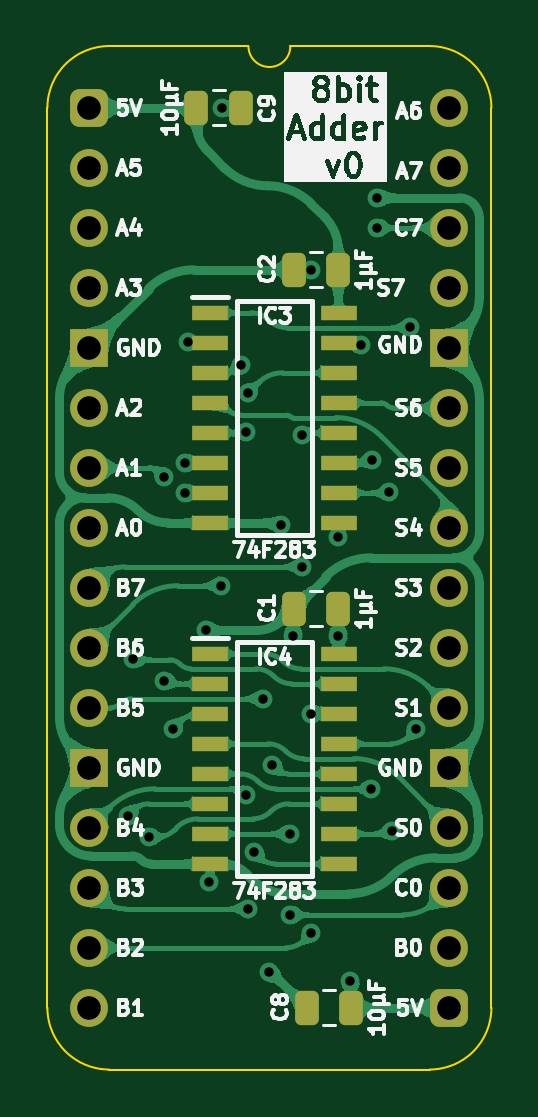
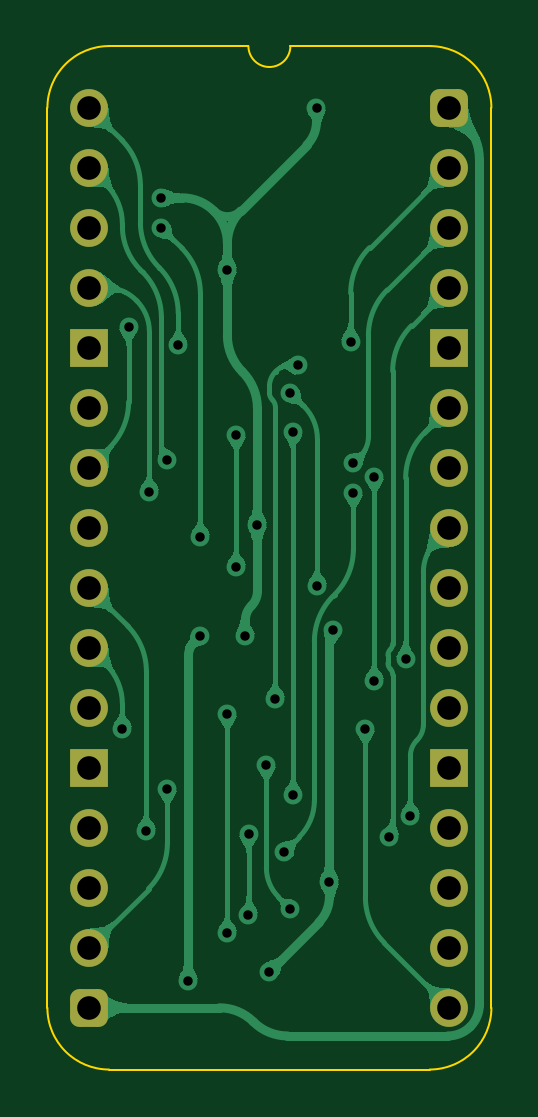
Circuit board: 11 layer files. Board 18.8 x 43.3 mm.
- bottom_copper: Added 8bit-B_Cu.gbl (72373 bytes)
- bottom_mask: Added 8bit-B_Mask.gbs (1873 bytes)
- paste: Added 8bit-B_Paste.gbp (451 bytes)
- bottom_silk: Added 8bit-B_Silkscreen.gbo (452 bytes)
- outline: Added 8bit-Edge_Cuts.gm1 (1046 bytes)
- top_copper: Added 8bit-F_Cu.gtl (126859 bytes)
- top_mask: Added 8bit-F_Mask.gts (3157 bytes)
- paste: Added 8bit-F_Paste.gtp (2280 bytes)
- top_silk: Added 8bit-F_Silkscreen.gto (78506 bytes)
- drill: Added 8bit-NPTH.drl (269 bytes)
- drill: Added 8bit-PTH.drl (1460 bytes)

=== bottom_copper: Added 8bit-B_Cu.gbl (72373 bytes, source omitted) ===
=== bottom_mask: Added 8bit-B_Mask.gbs (1873 bytes, source withheld) ===
=== paste: Added 8bit-B_Paste.gbp ===
%TF.GenerationSoftware,KiCad,Pcbnew,9.0.2*%
%TF.CreationDate,2025-08-22T18:41:55+02:00*%
%TF.ProjectId,Added 8bit,41646465-6420-4386-9269-742e6b696361,V0*%
%TF.SameCoordinates,Original*%
%TF.FileFunction,Paste,Bot*%
%TF.FilePolarity,Positive*%
%FSLAX46Y46*%
G04 Gerber Fmt 4.6, Leading zero omitted, Abs format (unit mm)*
G04 Created by KiCad (PCBNEW 9.0.2) date 2025-08-22 18:41:55*
%MOMM*%
%LPD*%
G01*
G04 APERTURE LIST*
G04 APERTURE END LIST*
M02*

=== bottom_silk: Added 8bit-B_Silkscreen.gbo ===
%TF.GenerationSoftware,KiCad,Pcbnew,9.0.2*%
%TF.CreationDate,2025-08-22T18:41:55+02:00*%
%TF.ProjectId,Added 8bit,41646465-6420-4386-9269-742e6b696361,V0*%
%TF.SameCoordinates,Original*%
%TF.FileFunction,Legend,Bot*%
%TF.FilePolarity,Positive*%
%FSLAX46Y46*%
G04 Gerber Fmt 4.6, Leading zero omitted, Abs format (unit mm)*
G04 Created by KiCad (PCBNEW 9.0.2) date 2025-08-22 18:41:55*
%MOMM*%
%LPD*%
G01*
G04 APERTURE LIST*
G04 APERTURE END LIST*
M02*

=== outline: Added 8bit-Edge_Cuts.gm1 ===
%TF.GenerationSoftware,KiCad,Pcbnew,9.0.2*%
%TF.CreationDate,2025-08-22T18:41:55+02:00*%
%TF.ProjectId,Added 8bit,41646465-6420-4386-9269-742e6b696361,V0*%
%TF.SameCoordinates,Original*%
%TF.FileFunction,Profile,NP*%
%FSLAX46Y46*%
G04 Gerber Fmt 4.6, Leading zero omitted, Abs format (unit mm)*
G04 Created by KiCad (PCBNEW 9.0.2) date 2025-08-22 18:41:55*
%MOMM*%
%LPD*%
G01*
G04 APERTURE LIST*
%TA.AperFunction,Profile*%
%ADD10C,0.100000*%
%TD*%
G04 APERTURE END LIST*
D10*
%TO.C,J2*%
X17018000Y-38100000D02*
G75*
G02*
X14404268Y-40713730I-2613730J0D01*
G01*
X14404267Y2613733D02*
G75*
G02*
X17018003Y1I3J-2613733D01*
G01*
X8509000Y2616200D02*
G75*
G02*
X6731000Y2616200I-889000J0D01*
G01*
X835733Y-40713733D02*
G75*
G02*
X-1778003Y-38100000I-3J2613733D01*
G01*
X-1778000Y0D02*
G75*
G02*
X835732Y2613732I2613731J1D01*
G01*
X17018000Y-38100000D02*
X17017999Y1D01*
X14404268Y-40713732D02*
X835733Y-40713733D01*
X14404267Y2613733D02*
X8509000Y2616200D01*
X6731000Y2616200D02*
X835732Y2613732D01*
X-1778000Y-38100000D02*
X-1778000Y0D01*
%TD*%
M02*

=== top_copper: Added 8bit-F_Cu.gtl (126859 bytes, source omitted) ===
=== top_mask: Added 8bit-F_Mask.gts (3157 bytes, source withheld) ===
=== paste: Added 8bit-F_Paste.gtp (2280 bytes, source withheld) ===
=== top_silk: Added 8bit-F_Silkscreen.gto (78506 bytes, source omitted) ===
=== drill: Added 8bit-NPTH.drl ===
M48
; DRILL file {KiCad 9.0.2} date 2025-08-22T18:41:57+0200
; FORMAT={-:-/ absolute / metric / decimal}
; #@! TF.CreationDate,2025-08-22T18:41:57+02:00
; #@! TF.GenerationSoftware,Kicad,Pcbnew,9.0.2
; #@! TF.FileFunction,NonPlated,1,2,NPTH
FMAT,2
METRIC
%
G90
G05
M30

=== drill: Added 8bit-PTH.drl ===
M48
; DRILL file {KiCad 9.0.2} date 2025-08-22T18:41:57+0200
; FORMAT={-:-/ absolute / metric / decimal}
; #@! TF.CreationDate,2025-08-22T18:41:57+02:00
; #@! TF.GenerationSoftware,Kicad,Pcbnew,9.0.2
; #@! TF.FileFunction,Plated,1,2,PTH
FMAT,2
METRIC
; #@! TA.AperFunction,Plated,PTH,ViaDrill
T1C0.39878
; #@! TA.AperFunction,Plated,PTH,ComponentDrill
T2C1.00076
%
G90
G05
T1
X1.651Y-29.972
X1.85166Y-23.34514
X2.54Y-30.861
X3.175Y-15.621
X3.175Y-24.257
X3.556Y-26.289
X4.064Y-15.02918
X4.064Y-16.29918
X4.1783Y-9.906
X4.93776Y-22.12594
X5.08Y-32.766
X5.588Y-20.22856
X5.6261Y-0.0127
X6.42112Y-10.90422
X6.6167Y-13.716
X6.63194Y-29.07284
X6.731Y-12.065
X6.731Y-33.909
X6.985Y-31.496
X7.366Y-25.019
X7.62Y-36.576
X7.747Y-27.813
X8.128Y-17.653
X8.4963Y-30.734
X8.509Y-34.163
X8.636Y-22.352
X9.017Y-13.843
X9.017Y-19.431
X9.398Y-6.858
X9.398Y-25.654
X9.398Y-34.925
X10.541Y-18.161
X10.541Y-22.352
X11.049Y-36.957
X11.4808Y-10.05332
X11.938Y-28.829
X11.9507Y-14.91742
X12.192Y-3.81
X12.192Y-5.08
X12.7Y-16.256
X12.827Y-30.607
X13.58138Y-9.271
X13.843Y-26.289
T2
X0.0Y0.0
X0.0Y-2.54
X0.0Y-5.08
X0.0Y-7.62
X0.0Y-10.16
X0.0Y-12.7
X0.0Y-15.24
X0.0Y-17.78
X0.0Y-20.32
X0.0Y-22.86
X0.0Y-25.4
X0.0Y-27.94
X0.0Y-30.48
X0.0Y-33.02
X0.0Y-35.56
X0.0Y-38.1
X15.24Y0.0
X15.24Y-2.54
X15.24Y-5.08
X15.24Y-7.62
X15.24Y-10.16
X15.24Y-12.7
X15.24Y-15.24
X15.24Y-17.78
X15.24Y-20.32
X15.24Y-22.86
X15.24Y-25.4
X15.24Y-27.94
X15.24Y-30.48
X15.24Y-33.02
X15.24Y-35.56
X15.24Y-38.1
M30
